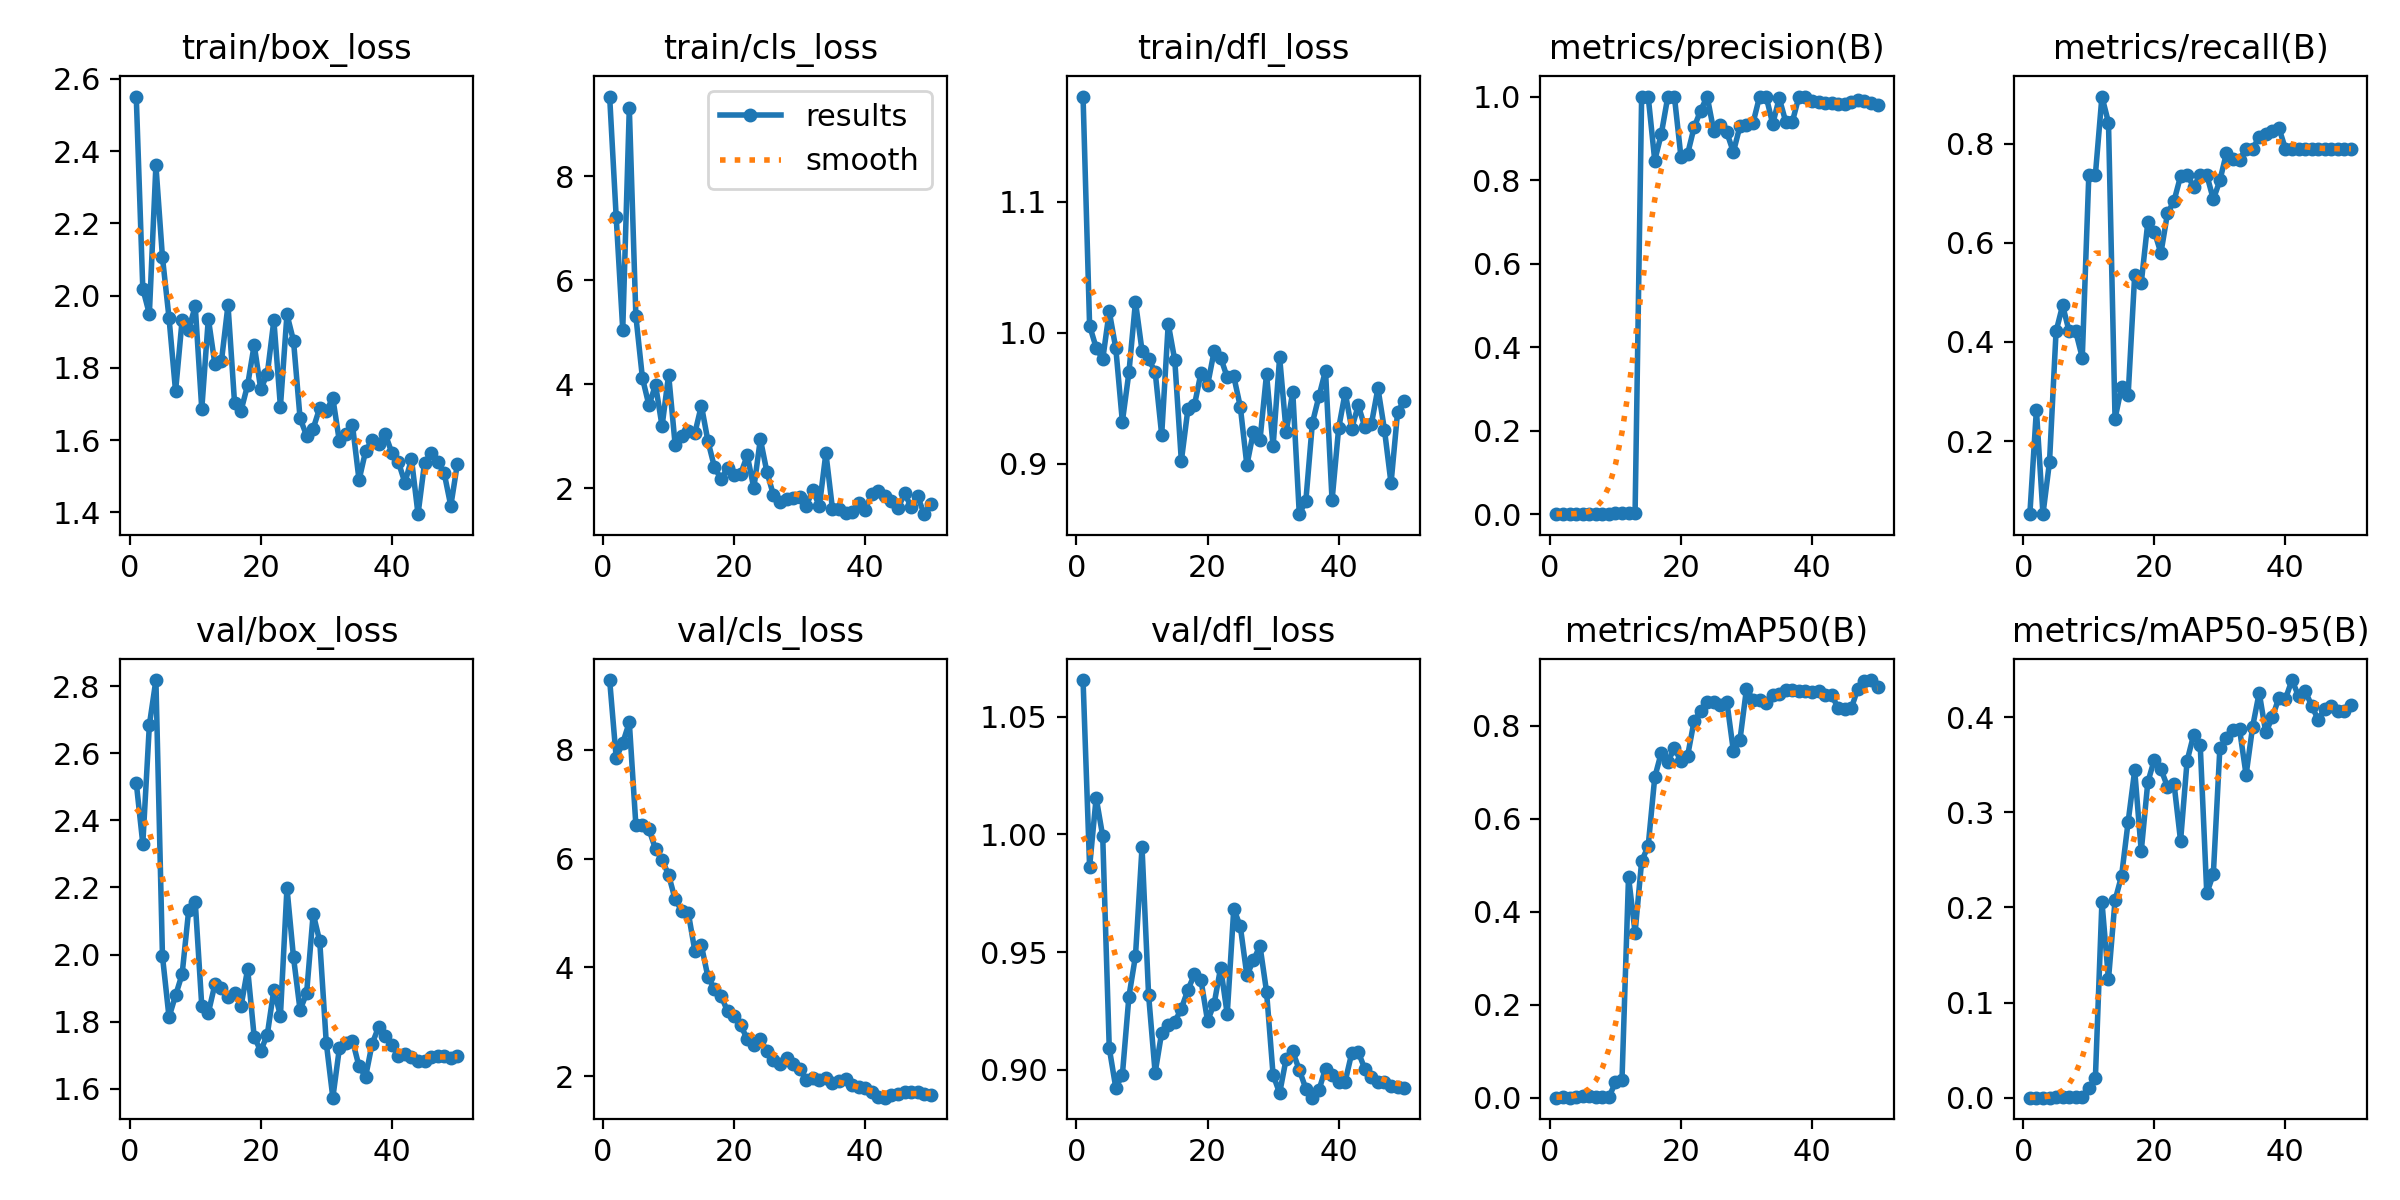

The table this chart was drawn from, first rows:
epoch, time, train/box_loss, train/cls_loss, train/dfl_loss, metrics/precision(B), metrics/recall(B), metrics/mAP50(B), metrics/mAP50-95(B), val/box_loss, val/cls_loss, val/dfl_loss, lr/pg0, lr/pg1, lr/pg2
1, 27.66, 2.551, 9.538, 1.18, 0.00017, 0.05263, 0.0001, 6e-05, 2.512, 9.283, 1.066, 0.0001, 0.0001, 0.0001
2, 50.58, 2.019, 7.212, 1.005, 0.00083, 0.2632, 0.00077, 0.00018, 2.33, 7.85, 0.9862, 0.0002156, 0.0002156, 0.0002156
3, 73, 1.949, 5.052, 0.9885, 0.00017, 0.05263, 0.00012, 7e-05, 2.684, 8.127, 1.016, 0.0003265, 0.0003265, 0.0003265
4, 95.36, 2.361, 9.314, 0.9795, 0.0005, 0.1579, 0.00057, 0.00017, 2.818, 8.505, 0.9992, 0.0004327, 0.0004327, 0.0004327
5, 118, 2.106, 5.312, 1.016, 0.00133, 0.421, 0.00289, 0.00066, 1.995, 6.618, 0.9091, 0.0005341, 0.0005341, 0.0005341
6, 140.8, 1.939, 4.123, 0.988, 0.0015, 0.4737, 0.00351, 0.00067, 1.814, 6.624, 0.8922, 0.0006307, 0.0006307, 0.0006307
7, 163.6, 1.735, 3.591, 0.932, 0.00133, 0.421, 0.00261, 0.00056, 1.878, 6.539, 0.8978, 0.0007226, 0.0007226, 0.0007226
8, 186.2, 1.933, 3.989, 0.9696, 0.00133, 0.421, 0.00174, 0.00037, 1.942, 6.173, 0.9311, 0.0008097, 0.0008097, 0.0008097
9, 208.7, 1.905, 3.192, 1.023, 0.00117, 0.3684, 0.00111, 0.00033, 2.132, 5.979, 0.9483, 0.0008921, 0.0008921, 0.0008921
10, 231.3, 1.971, 4.185, 0.9862, 0.00233, 0.7368, 0.03287, 0.01004, 2.158, 5.697, 0.9945, 0.0009697, 0.0009697, 0.0009697
11, 254.3, 1.686, 2.827, 0.9796, 0.00233, 0.7368, 0.03763, 0.02055, 1.847, 5.25, 0.9318, 0.001043, 0.001043, 0.001043
12, 277.5, 1.937, 2.997, 0.9703, 0.00283, 0.8947, 0.4752, 0.2061, 1.826, 5.043, 0.8986, 0.001111, 0.001111, 0.001111
13, 300.4, 1.81, 3.101, 0.922, 0.00267, 0.8421, 0.3549, 0.1245, 1.911, 5.003, 0.9157, 0.001174, 0.001174, 0.001174
14, 323, 1.818, 3.056, 1.007, 1, 0.2451, 0.5088, 0.2074, 1.901, 4.301, 0.9189, 0.001233, 0.001233, 0.001233
15, 346.2, 1.974, 3.59, 0.9789, 1, 0.3093, 0.5416, 0.2332, 1.875, 4.403, 0.9203, 0.001287, 0.001287, 0.001287
16, 371.3, 1.704, 2.903, 0.9021, 0.8468, 0.2929, 0.6893, 0.29, 1.885, 3.821, 0.9259, 0.001336, 0.001336, 0.001336
17, 397.2, 1.682, 2.401, 0.9415, 0.9104, 0.5353, 0.7424, 0.344, 1.848, 3.604, 0.9339, 0.001366, 0.001366, 0.001366
18, 422.9, 1.753, 2.175, 0.9447, 1, 0.5187, 0.7231, 0.2592, 1.957, 3.478, 0.9405, 0.001327, 0.001327, 0.001327
19, 448, 1.864, 2.389, 0.9694, 1, 0.6411, 0.7516, 0.3315, 1.754, 3.188, 0.938, 0.001287, 0.001287, 0.001287
20, 474.9, 1.741, 2.248, 0.9599, 0.8553, 0.6225, 0.7245, 0.3554, 1.713, 3.111, 0.9207, 0.001248, 0.001248, 0.001248
21, 503, 1.784, 2.275, 0.9857, 0.8615, 0.5789, 0.7342, 0.3454, 1.762, 2.937, 0.9279, 0.001208, 0.001208, 0.001208
22, 529.8, 1.932, 2.63, 0.981, 0.9259, 0.659, 0.8104, 0.3269, 1.896, 2.676, 0.9434, 0.001168, 0.001168, 0.001168
23, 557, 1.693, 2, 0.9659, 0.9665, 0.6842, 0.8313, 0.3301, 1.818, 2.571, 0.9236, 0.001129, 0.001129, 0.001129
24, 584, 1.948, 2.943, 0.9667, 1, 0.7341, 0.8517, 0.27, 2.199, 2.678, 0.9683, 0.001089, 0.001089, 0.001089
25, 611.8, 1.875, 2.309, 0.9434, 0.9182, 0.7368, 0.8518, 0.3542, 1.991, 2.454, 0.9609, 0.00105, 0.00105, 0.00105
26, 638, 1.66, 1.864, 0.8989, 0.9312, 0.7129, 0.8446, 0.3815, 1.835, 2.3, 0.9401, 0.00101, 0.00101, 0.00101
27, 664.2, 1.612, 1.729, 0.9243, 0.9141, 0.7368, 0.8524, 0.3703, 1.885, 2.218, 0.9465, 0.0009704, 0.0009704, 0.0009704
28, 690, 1.632, 1.782, 0.918, 0.867, 0.7368, 0.7459, 0.2148, 2.122, 2.324, 0.9526, 0.0009308, 0.0009308, 0.0009308
29, 715.2, 1.689, 1.813, 0.9684, 0.9289, 0.6875, 0.7691, 0.235, 2.04, 2.22, 0.9332, 0.0008912, 0.0008912, 0.0008912
30, 741.9, 1.681, 1.831, 0.9131, 0.9323, 0.7256, 0.8799, 0.3677, 1.736, 2.128, 0.8978, 0.0008516, 0.0008516, 0.0008516
31, 769, 1.716, 1.655, 0.9811, 0.9368, 0.7808, 0.8559, 0.3777, 1.574, 1.934, 0.89, 0.000812, 0.000812, 0.000812
32, 796, 1.597, 1.966, 0.9242, 1, 0.7678, 0.8558, 0.3869, 1.721, 1.966, 0.9047, 0.0007724, 0.0007724, 0.0007724
33, 822.5, 1.616, 1.652, 0.955, 1, 0.7678, 0.8489, 0.3873, 1.737, 1.935, 0.9077, 0.0007328, 0.0007328, 0.0007328
34, 848.2, 1.641, 2.675, 0.8615, 0.9345, 0.7895, 0.8663, 0.3393, 1.744, 1.956, 0.8998, 0.0006932, 0.0006932, 0.0006932
35, 872.7, 1.49, 1.602, 0.8717, 0.996, 0.7895, 0.8682, 0.3901, 1.667, 1.877, 0.892, 0.0006536, 0.0006536, 0.0006536
36, 897.1, 1.57, 1.606, 0.9311, 0.9392, 0.8133, 0.877, 0.4257, 1.636, 1.901, 0.8881, 0.000614, 0.000614, 0.000614
37, 921.4, 1.601, 1.519, 0.9514, 0.9396, 0.8193, 0.8763, 0.3839, 1.734, 1.948, 0.8913, 0.0005744, 0.0005744, 0.0005744
38, 946.1, 1.59, 1.545, 0.971, 1, 0.8243, 0.876, 0.3997, 1.785, 1.83, 0.9005, 0.0005348, 0.0005348, 0.0005348
39, 972.8, 1.617, 1.722, 0.872, 1, 0.8316, 0.8759, 0.4203, 1.758, 1.793, 0.8979, 0.0004952, 0.0004952, 0.0004952
40, 999, 1.565, 1.581, 0.9269, 0.989, 0.7895, 0.8735, 0.4191, 1.731, 1.773, 0.8946, 0.0004556, 0.0004556, 0.0004556
41, 1025, 1.54, 1.894, 0.9542, 0.9875, 0.7895, 0.8747, 0.439, 1.697, 1.703, 0.8949, 0.000416, 0.000416, 0.000416
42, 1051, 1.482, 1.95, 0.9267, 0.9854, 0.7895, 0.8672, 0.4222, 1.702, 1.61, 0.907, 0.0003764, 0.0003764, 0.0003764
43, 1076, 1.548, 1.84, 0.9446, 0.9848, 0.7895, 0.8663, 0.4277, 1.694, 1.602, 0.9075, 0.0003368, 0.0003368, 0.0003368
44, 1102, 1.395, 1.759, 0.9279, 0.9824, 0.7895, 0.8378, 0.4122, 1.684, 1.656, 0.9003, 0.0002972, 0.0002972, 0.0002972
45, 1127, 1.538, 1.611, 0.9301, 0.9825, 0.7895, 0.8371, 0.3972, 1.684, 1.668, 0.897, 0.0002576, 0.0002576, 0.0002576
46, 1151, 1.564, 1.898, 0.9576, 0.9867, 0.7895, 0.8381, 0.409, 1.696, 1.698, 0.8949, 0.000218, 0.000218, 0.000218
47, 1176, 1.539, 1.644, 0.9257, 0.9911, 0.7895, 0.8802, 0.4115, 1.697, 1.709, 0.8946, 0.0001784, 0.0001784, 0.0001784
48, 1200, 1.508, 1.846, 0.885, 0.9894, 0.7895, 0.8967, 0.4061, 1.698, 1.701, 0.8932, 0.0001388, 0.0001388, 0.0001388
49, 1227, 1.418, 1.498, 0.9394, 0.9848, 0.7895, 0.8986, 0.4068, 1.693, 1.675, 0.8925, 9.92e-05, 9.92e-05, 9.92e-05
50, 1253, 1.534, 1.693, 0.9481, 0.9794, 0.7895, 0.8827, 0.4126, 1.699, 1.654, 0.8923, 5.96e-05, 5.96e-05, 5.96e-05
